Photos from the image-classification dataset "poultry" in the GitHub repository PerezAbel/Flora-AI. Its 5 classes are: bumblefoot, fowlpox, healthy, coryza, CRD.

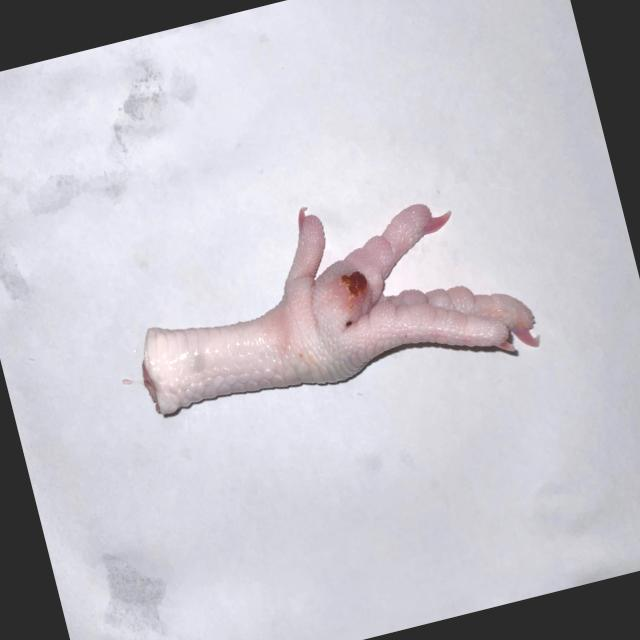
Label: bumblefoot

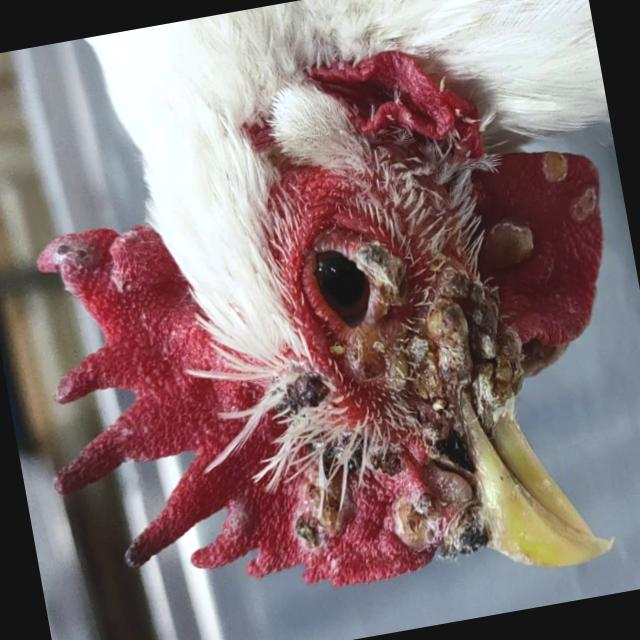
Label: fowlpox

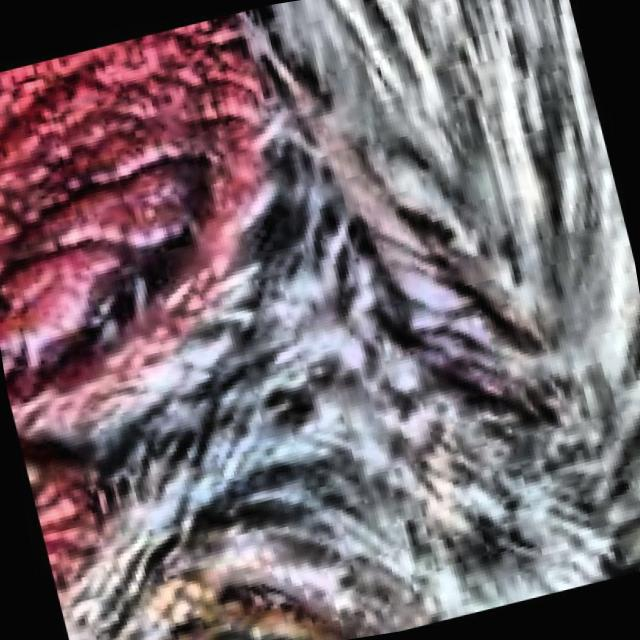
Label: CRD

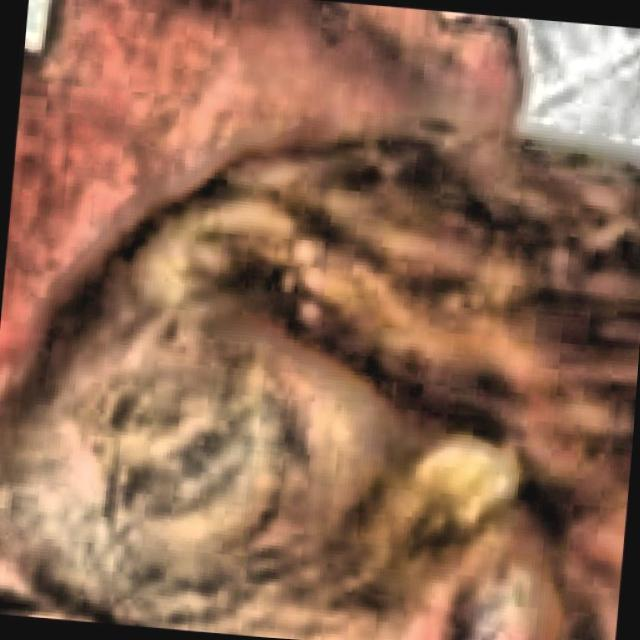
Label: coryza

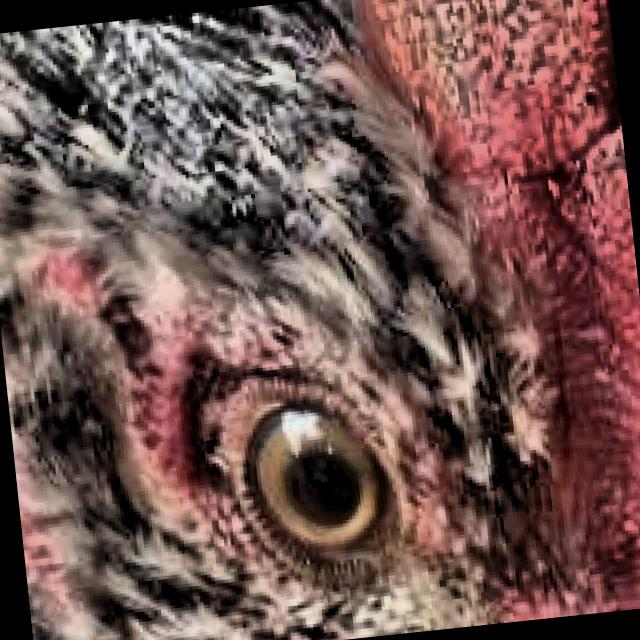
Label: healthy

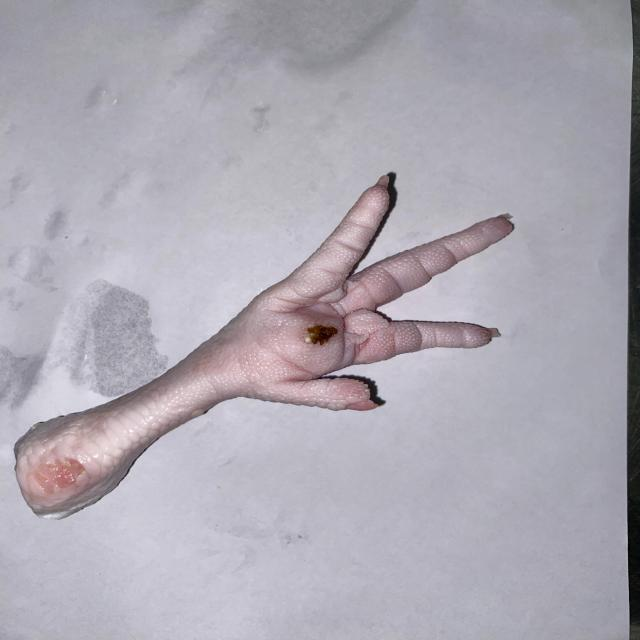
Label: bumblefoot
